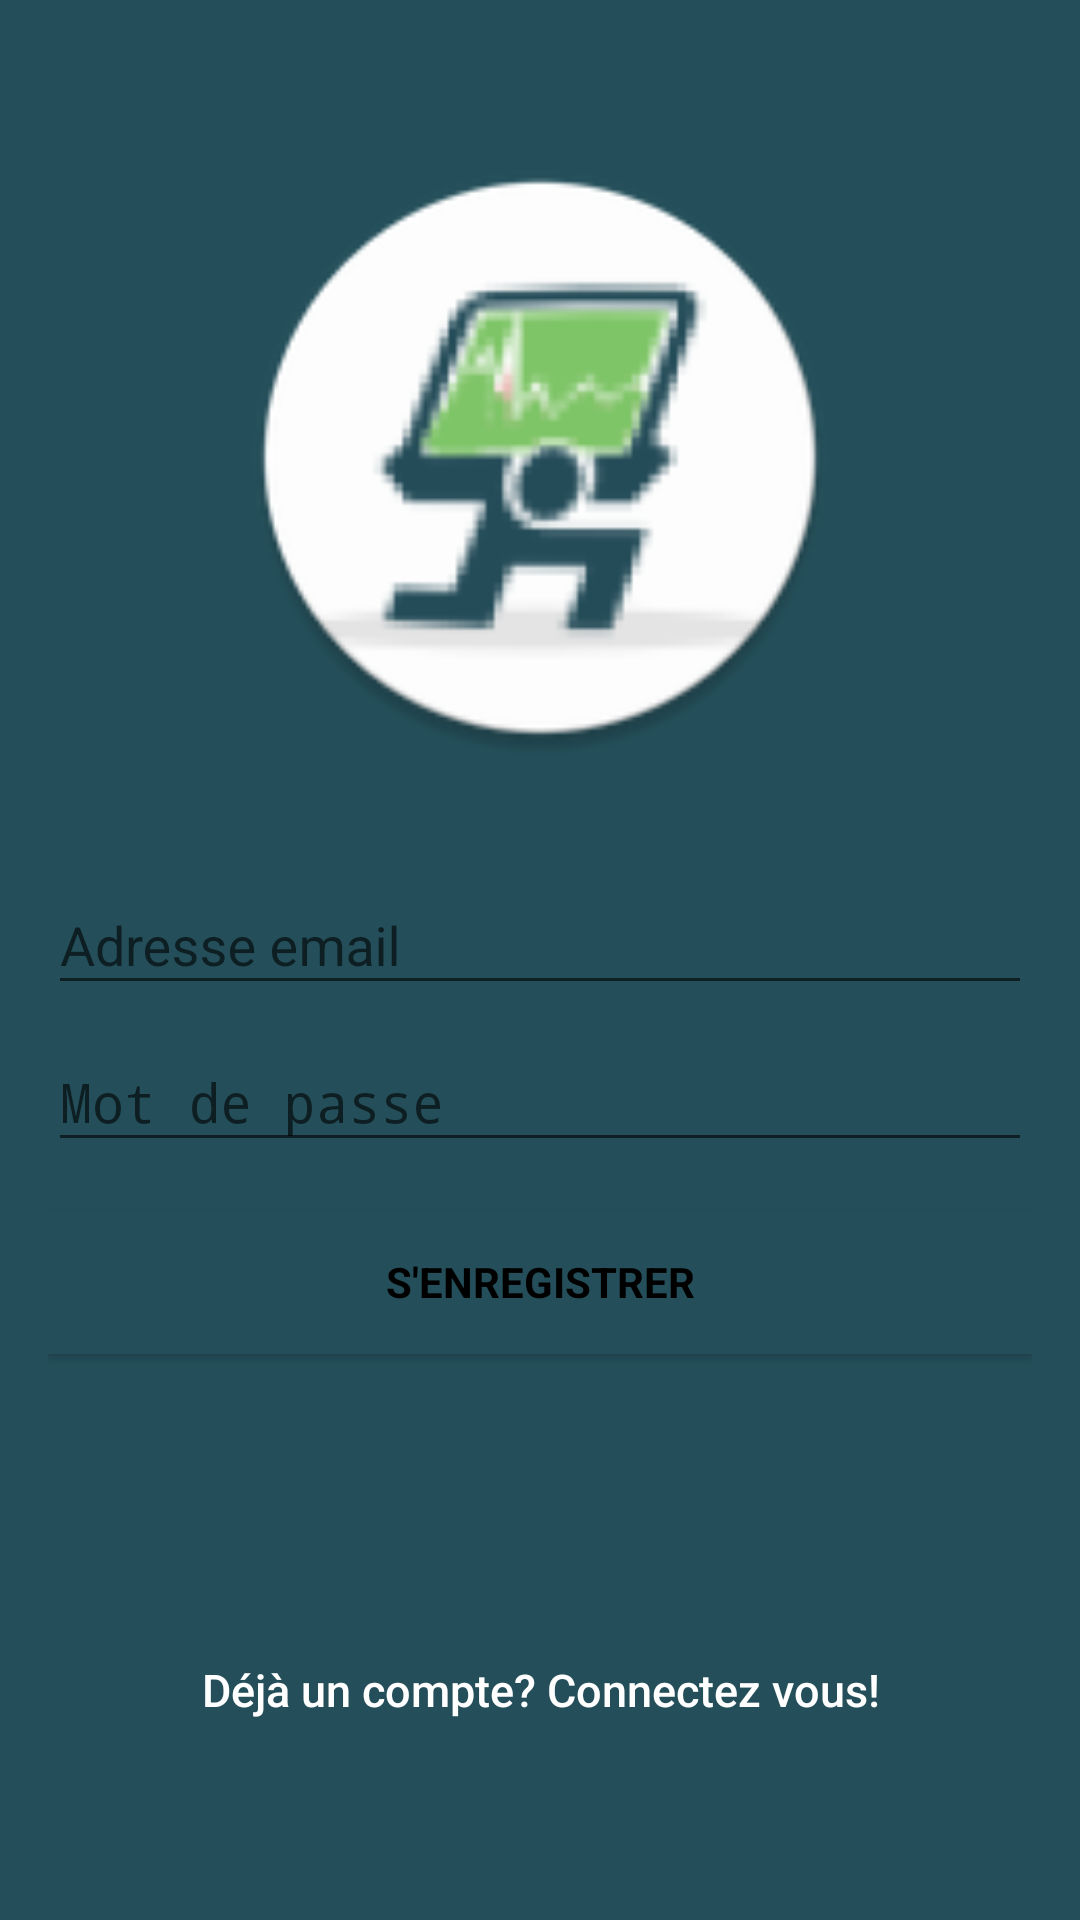

This screen was rendered from an Android layout file. Write that file and the resources it references.
<!-- AndroidManifest.xml: application theme AppTheme -->
<!-- res/layout/activity_signup.xml -->
<?xml version="1.0" encoding="utf-8"?>
<android.support.design.widget.CoordinatorLayout xmlns:android="http://schemas.android.com/apk/res/android"
    xmlns:app="http://schemas.android.com/apk/res-auto"
    xmlns:tools="http://schemas.android.com/tools"
    android:layout_width="match_parent"
    android:layout_height="match_parent"
    android:fitsSystemWindows="true"
    tools:context="com.eservices.tandrentreprise.savemydevice.activities.SignupActivity">

    <ProgressBar
        android:id="@+id/progressBar"
        android:layout_width="30dp"
        android:layout_height="30dp"
        android:layout_gravity="center|bottom"
        android:layout_marginBottom="20dp"
        android:visibility="gone" />

    <LinearLayout
        android:layout_width="fill_parent"
        android:layout_height="fill_parent"
        android:background="@color/colorPrimaryDark"
        android:gravity="center"
        android:orientation="vertical"
        android:padding="@dimen/activity_horizontal_margin">


        <ImageView
            android:layout_width="@dimen/logo_w_h"
            android:layout_height="@dimen/logo_w_h"
            android:layout_gravity="center_horizontal"
            android:layout_marginBottom="30dp"
            android:src="@mipmap/ic_launcher" />

        <android.support.design.widget.TextInputLayout
            android:layout_width="match_parent"
            android:layout_height="wrap_content">

            <EditText
                android:id="@+id/email"
                android:layout_width="match_parent"
                android:layout_height="wrap_content"
                android:hint="@string/email"
                android:inputType="textEmailAddress"
                android:maxLines="1"
                android:singleLine="true"
                android:textColor="@android:color/white" />

        </android.support.design.widget.TextInputLayout>

        <android.support.design.widget.TextInputLayout
            android:layout_width="match_parent"
            android:layout_height="wrap_content">

            <EditText
                android:id="@+id/password"
                android:layout_width="match_parent"
                android:layout_height="wrap_content"
                android:focusableInTouchMode="true"
                android:hint="@string/hint_password"
                android:imeActionId="@+id/login"
                android:imeOptions="actionUnspecified"
                android:inputType="textPassword"
                android:maxLines="1"
                android:singleLine="true"
                android:textColor="@android:color/white" />

        </android.support.design.widget.TextInputLayout>

        <Button
            android:id="@+id/sign_up_button"
            style="?android:textAppearanceSmall"
            android:layout_width="match_parent"
            android:layout_height="wrap_content"
            android:layout_marginTop="16dp"
            android:background="@color/colorAccent"
            android:text="@string/action_sign_in_short"
            android:textColor="@android:color/black"
            android:textStyle="bold" />

        <Button
            android:id="@+id/btn_reset_password"
            android:layout_width="fill_parent"
            android:layout_height="wrap_content"
            android:layout_marginTop="20dip"
            android:background="@null"
            android:text="@string/btn_forgot_password"
            android:textAllCaps="false"
            android:textColor="@color/colorAccent" />

        

        <Button
            android:id="@+id/sign_in_button"
            android:layout_width="fill_parent"
            android:layout_height="wrap_content"
            android:layout_marginTop="20dip"
            android:background="@null"
            android:text="@string/btn_link_to_login"
            android:textAllCaps="false"
            android:textColor="@color/white"
            android:textSize="15dp" />
    </LinearLayout>
</android.support.design.widget.CoordinatorLayout>
<!-- resources referenced by this layout -->
<resources>
  <color name="colorAccent">#244f5a</color>
  <color name="colorPrimaryDark">#244f5a</color>
  <color name="white">#ffffff</color>
  <dimen name="activity_horizontal_margin">16dp</dimen>
  <dimen name="logo_w_h">200dp</dimen>
  <!-- mipmap ic_launcher: png bitmap (mipmap-hdpi, 5203 bytes) -->
  <string name="action_sign_in_short">S\'enregistrer</string>
  <string name="btn_forgot_password">Mot de passe oublié?</string>
  <string name="btn_link_to_login">Déjà un compte? Connectez vous!</string>
  <string name="email">Adresse email</string>
  <string name="hint_password">Mot de passe</string>
  <style name="AppTheme" parent="Theme.AppCompat.Light.DarkActionBar">
          
          <item name="colorPrimary">@color/colorPrimary</item>
          <item name="colorPrimaryDark">@color/colorPrimaryDark</item>
          <item name="colorAccent">@color/colorAccent</item>
      </style>
  <color name="colorPrimary">#244f5a</color>
</resources>
